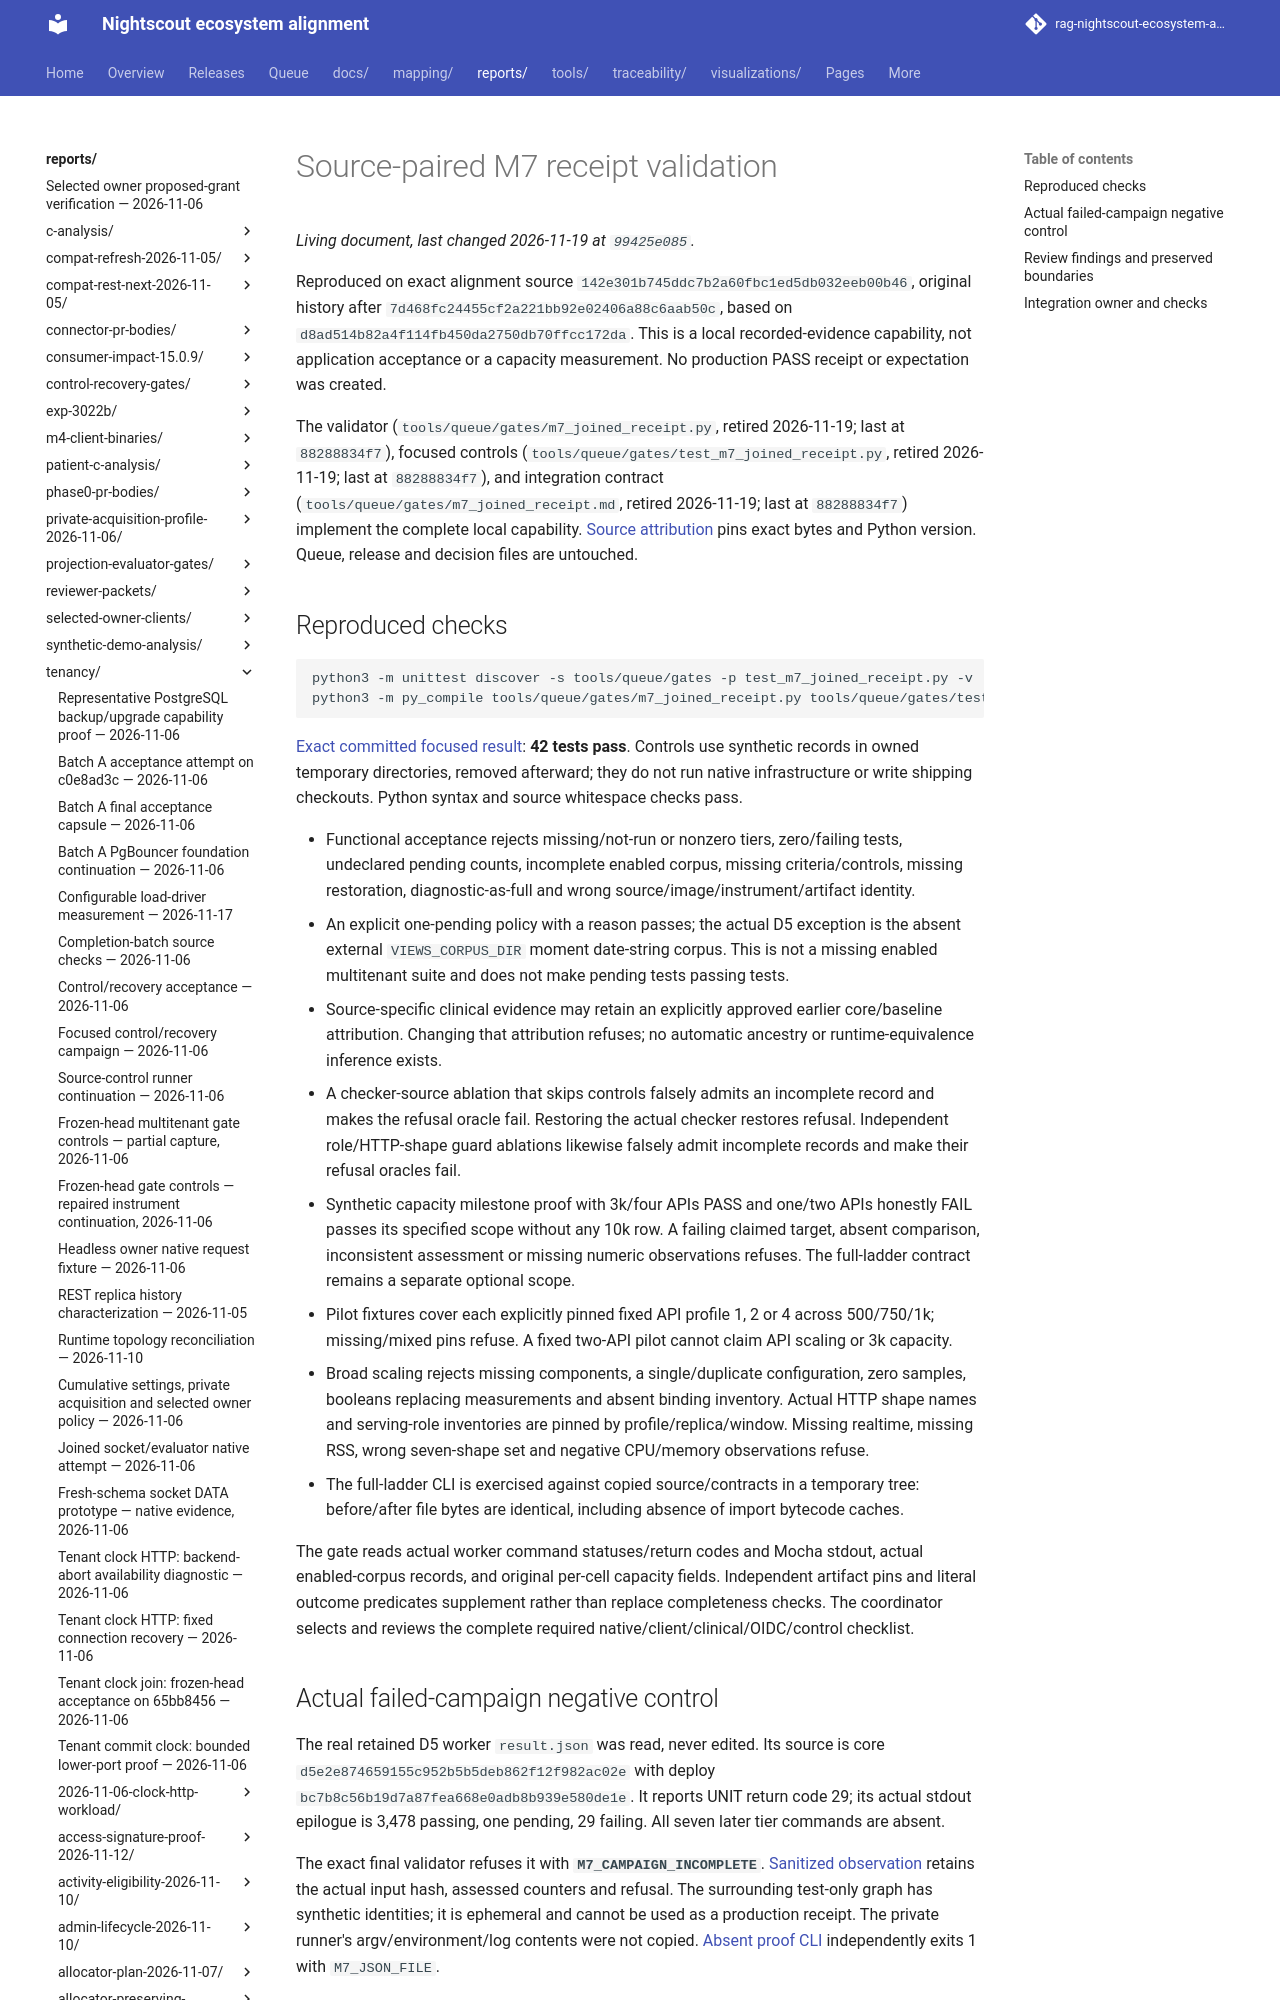

repository: bewest/rag-nightscout-ecosystem-alignment · page: reports/tenancy/m7-receipt-validator-2026-11-12/index.html · generator: mkdocs

# Source-paired M7 receipt validation

Reproduced on exact alignment source `142e301b745ddc7b2a60fbc1ed5db032eeb00b46`, original history after `7d468fc24455cf2a221bb92e02406a88c6aab50c`, based on `d8ad514b82a4f114fb450da2750db70ffcc172da`. This is a local recorded-evidence capability, not application acceptance or a capacity measurement. No production PASS receipt or expectation was created.

The validator (`tools/queue/gates/m7_joined_receipt.py`, retired 2026-11-19; last at `88288834f7`), focused controls (`tools/queue/gates/test_m7_joined_receipt.py`, retired 2026-11-19; last at `88288834f7`), and integration contract (`tools/queue/gates/m7_joined_receipt.md`, retired 2026-11-19; last at `88288834f7`) implement the complete local capability. [Source attribution](source.json) pins exact bytes and Python version. Queue, release and decision files are untouched.
